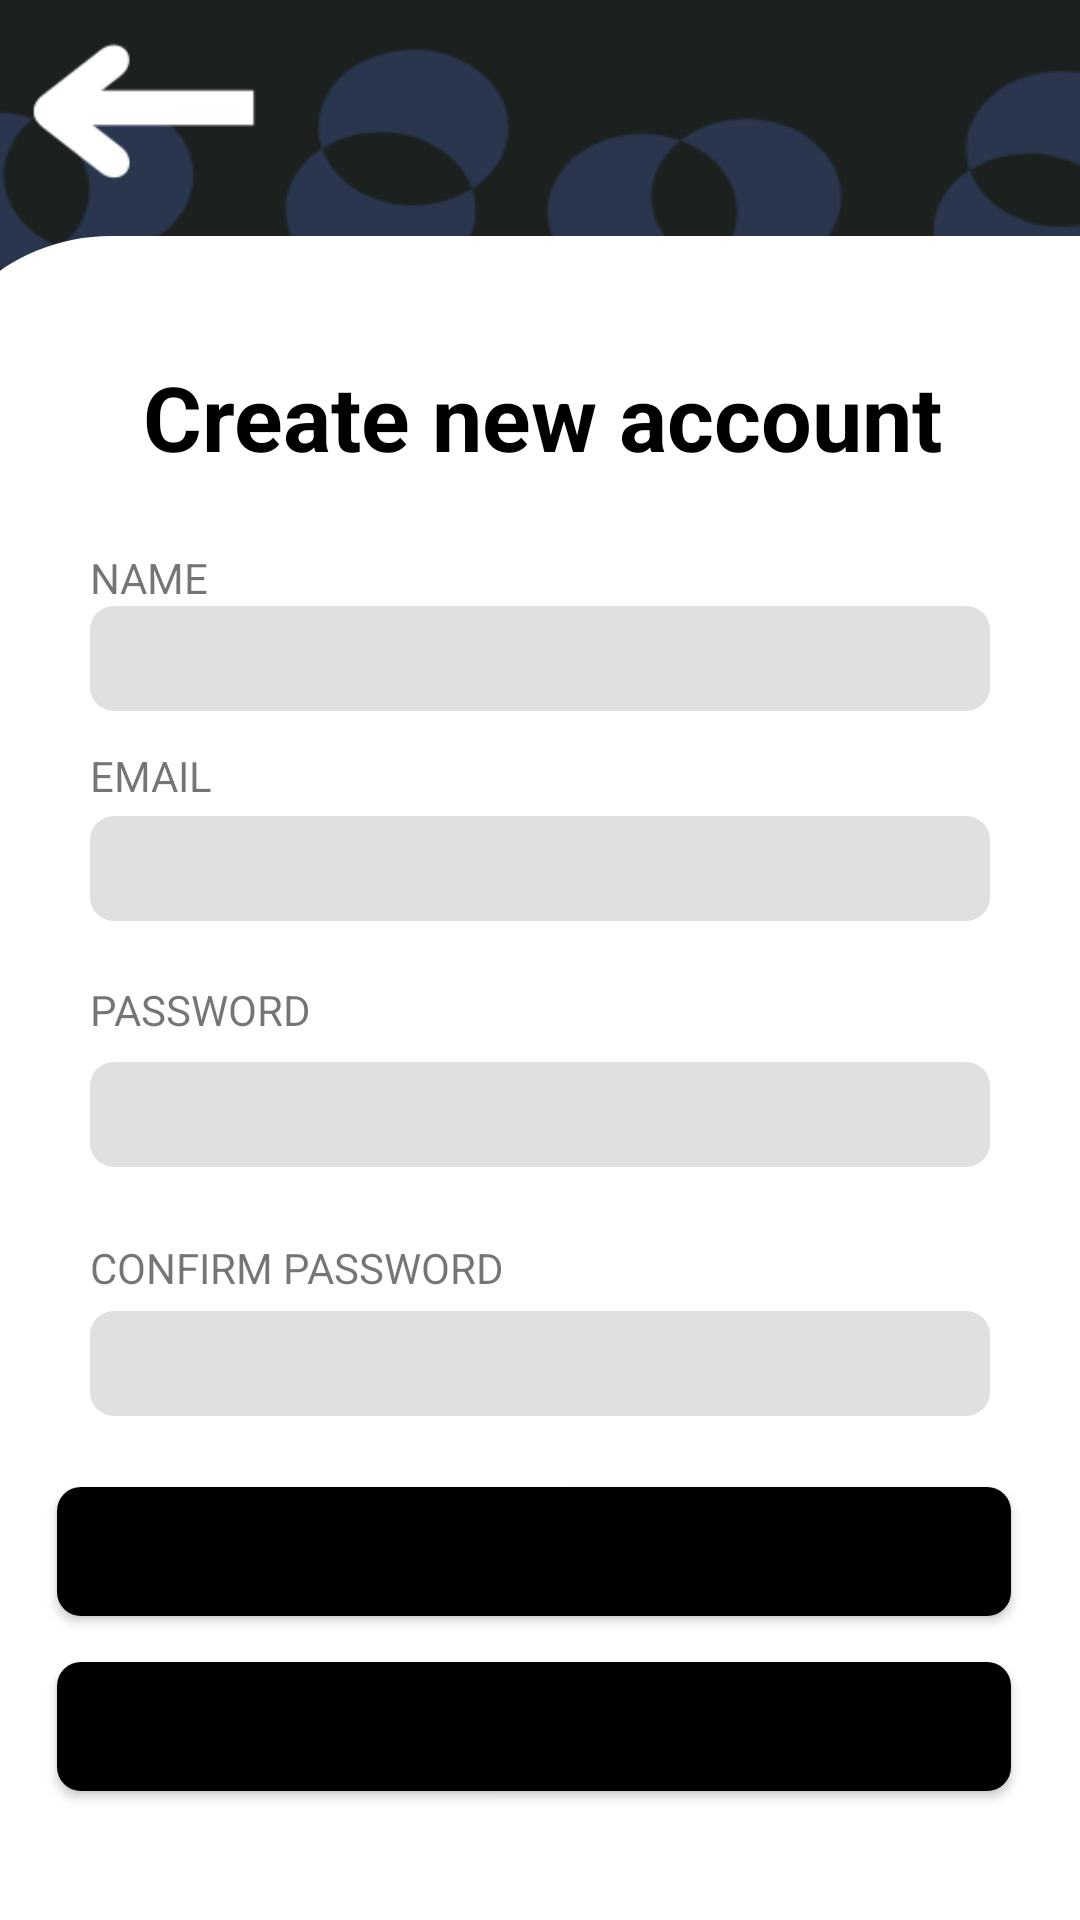

Write the Android layout XML for this screen, with the resource values it uses.
<!-- AndroidManifest.xml: application theme Theme.MaterialComponents.Light.NoActionBar -->
<!-- res/layout/create_account.xml -->
<androidx.constraintlayout.widget.ConstraintLayout xmlns:android="http://schemas.android.com/apk/res/android"
    xmlns:app="http://schemas.android.com/apk/res-auto"
    xmlns:tools="http://schemas.android.com/tools"
    android:id="@+id/linearLayout"
    android:layout_width="wrap_content"
    android:layout_height="wrap_content"
    android:background="@drawable/background"
    android:gravity="center_horizontal"
    android:orientation="vertical"
    tools:context=".SplashActivity">


    <androidx.constraintlayout.widget.ConstraintLayout

        android:id="@+id/linearLayout2"
        android:layout_width="417dp"
        android:layout_height="607dp"
        android:layout_marginTop="124dp"
        android:background="@drawable/rounded_corner_body"
        app:layout_constraintBottom_toBottomOf="parent"
        app:layout_constraintEnd_toEndOf="parent"
        app:layout_constraintStart_toStartOf="parent"
        app:layout_constraintTop_toTopOf="parent">

        <Button

            android:id="@+id/signup_btn2"
            android:layout_width="318dp"
            android:layout_height="43dp"
            android:layout_marginBottom="50dp"
            android:background="@drawable/rounded_corner_button"
            android:gravity="center"
            android:text="@string/sign_up"
            android:textStyle="bold"
            app:layout_constraintBottom_toBottomOf="parent"
            app:layout_constraintEnd_toEndOf="parent"
            app:layout_constraintHorizontal_bias="0.474"
            app:layout_constraintStart_toStartOf="parent"
            app:layout_constraintTop_toBottomOf="@+id/textView7"
            app:layout_constraintVertical_bias="0.396" />

        <Button

            android:id="@+id/loginpage_btn"
            android:layout_width="318dp"
            android:layout_height="43dp"
            android:layout_marginBottom="50dp"
            android:background="@drawable/rounded_corner_button"
            android:gravity="center"
            android:text="@string/already_have_an_account"
            android:textStyle="bold"
            app:layout_constraintBottom_toBottomOf="parent"
            app:layout_constraintEnd_toEndOf="parent"
            app:layout_constraintHorizontal_bias="0.474"
            app:layout_constraintStart_toStartOf="parent"
            app:layout_constraintTop_toBottomOf="@+id/signup_btn2"
            app:layout_constraintVertical_bias="0.283" />

        <TextView
            android:id="@+id/textView2"
            android:layout_width="wrap_content"
            android:layout_height="wrap_content"
            android:layout_marginTop="40dp"
            android:gravity="center"
            android:text="@string/create_new_account"
            android:textColor="@color/black"
            android:textSize="30sp"
            android:textStyle="bold"
            app:layout_constraintEnd_toEndOf="parent"
            app:layout_constraintStart_toStartOf="parent"
            app:layout_constraintTop_toTopOf="parent" />


        <androidx.appcompat.widget.AppCompatEditText
            android:id="@+id/nameET"
            android:layout_width="300dp"
            android:layout_height="35dp"
            android:background="@drawable/textbox_grey"
            app:layout_constraintEnd_toEndOf="parent"
            app:layout_constraintHorizontal_bias="0.0"
            app:layout_constraintStart_toStartOf="@+id/textView5"
            app:layout_constraintTop_toBottomOf="@+id/textView3" />

        <androidx.appcompat.widget.AppCompatEditText
            android:id="@+id/conpasswordET"
            android:layout_width="300dp"
            android:layout_height="35dp"
            android:layout_marginTop="48dp"
            android:background="@drawable/textbox_grey"
            android:inputType="textPassword"
            app:layout_constraintBottom_toTopOf="@+id/signup_btn"
            app:layout_constraintEnd_toEndOf="parent"
            app:layout_constraintHorizontal_bias="0.495"
            app:layout_constraintStart_toStartOf="parent"
            app:layout_constraintTop_toBottomOf="@+id/passwordET"
            app:layout_constraintVertical_bias="0.0" />

        <TextView
            android:id="@+id/textView7"
            android:layout_width="0dp"
            android:layout_height="wrap_content"
            android:layout_marginTop="24dp"
            android:text="@string/confirm_password"
            app:layout_constraintEnd_toEndOf="@+id/conpasswordET"
            app:layout_constraintHorizontal_bias="0.0"
            app:layout_constraintStart_toStartOf="@+id/conpasswordET"
            app:layout_constraintTop_toBottomOf="@+id/passwordET" />

        <androidx.appcompat.widget.AppCompatEditText
            android:id="@+id/passwordET"
            android:layout_width="300dp"
            android:layout_height="35dp"
            android:layout_marginTop="4dp"
            android:background="@drawable/textbox_grey"
            android:inputType="textPassword"
            app:layout_constraintEnd_toEndOf="parent"
            app:layout_constraintHorizontal_bias="0.0"
            app:layout_constraintStart_toStartOf="@+id/textView7"
            app:layout_constraintTop_toBottomOf="@+id/textView6" />

        <TextView
            android:id="@+id/textView6"
            android:layout_width="293dp"
            android:layout_height="23dp"
            android:layout_marginTop="20dp"
            android:text="@string/password"
            app:layout_constraintEnd_toEndOf="parent"
            app:layout_constraintHorizontal_bias="0.0"
            app:layout_constraintStart_toStartOf="@+id/passwordET"
            app:layout_constraintTop_toBottomOf="@+id/emailET" />

        <androidx.appcompat.widget.AppCompatEditText
            android:id="@+id/emailET"
            android:layout_width="300dp"
            android:layout_height="35dp"
            android:layout_marginTop="4dp"
            android:background="@drawable/textbox_grey"
            android:inputType="textPassword"
            app:layout_constraintEnd_toEndOf="parent"
            app:layout_constraintHorizontal_bias="0.0"
            app:layout_constraintStart_toStartOf="@+id/textView6"
            app:layout_constraintTop_toBottomOf="@+id/textView5" />

        <TextView
            android:id="@+id/textView3"
            android:layout_width="0dp"
            android:layout_height="wrap_content"
            android:layout_marginTop="24dp"
            android:text="NAME"
            app:layout_constraintEnd_toEndOf="@+id/nameET"
            app:layout_constraintHorizontal_bias="0.0"
            app:layout_constraintStart_toStartOf="@+id/nameET"
            app:layout_constraintTop_toBottomOf="@+id/textView2" />

        <TextView

            android:id="@+id/textView5"
            android:layout_width="0dp"
            android:layout_height="wrap_content"
            android:layout_marginTop="12dp"
            android:text="EMAIL"
            app:layout_constraintEnd_toEndOf="@+id/emailET"
            app:layout_constraintHorizontal_bias="0.0"
            app:layout_constraintStart_toStartOf="@+id/emailET"
            app:layout_constraintTop_toBottomOf="@+id/nameET" />

    </androidx.constraintlayout.widget.ConstraintLayout>

    <Button
        android:id="@+id/backbtn1"
        android:layout_width="75dp"
        android:layout_height="75dp"
        android:background="@drawable/backkey"
        android:backgroundTint="@android:color/white"
        app:layout_constraintBottom_toTopOf="@+id/linearLayout2"
        app:layout_constraintEnd_toEndOf="parent"
        app:layout_constraintHorizontal_bias="0.038"
        app:layout_constraintStart_toStartOf="parent"
        app:layout_constraintTop_toTopOf="parent"
        app:layout_constraintVertical_bias="0.081" />


</androidx.constraintlayout.widget.ConstraintLayout>
<!-- resources referenced by this layout -->
<resources>
  <color name="black">#FF000000</color>
  <!-- drawable background: webp bitmap (drawable, 11628 bytes) -->
  <!-- drawable backkey: webp bitmap (drawable, 590 bytes) -->
  <!-- drawable rounded_corner_body (drawable) -->
  <shape xmlns:android="http://schemas.android.com/apk/res/android"
      android:shape="rectangle">
      <corners
          android:topLeftRadius="65dp"
          android:topRightRadius="0dp"
          android:bottomLeftRadius="0dp"
          android:bottomRightRadius="0dp" />
  
      <solid android:color="@color/white" />
  </shape>
  <!-- drawable rounded_corner_button (drawable) -->
  <shape xmlns:android="http://schemas.android.com/apk/res/android"
          android:shape="rectangle">
      <solid android:color="#000000" />
      <corners android:radius="8dp" />
  </shape>
  <!-- drawable textbox_grey (drawable) -->
  <shape xmlns:android="http://schemas.android.com/apk/res/android"
      android:shape="rectangle">
      <solid android:color="#E0E0E0" />
      <corners android:radius="8sp" />
      <padding android:bottom="5sp"
          android:top="5sp"
          android:left="5sp"
          android:right="5sp"/>
  </shape>
  <string name="already_have_an_account">Already have an account?</string>
  <string name="confirm_password">CONFIRM PASSWORD</string>
  <string name="create_new_account">Create new account</string>
  <string name="password">PASSWORD</string>
  <string name="sign_up">Sign up</string>
  <color name="white">#FFFFFFFF</color>
</resources>
